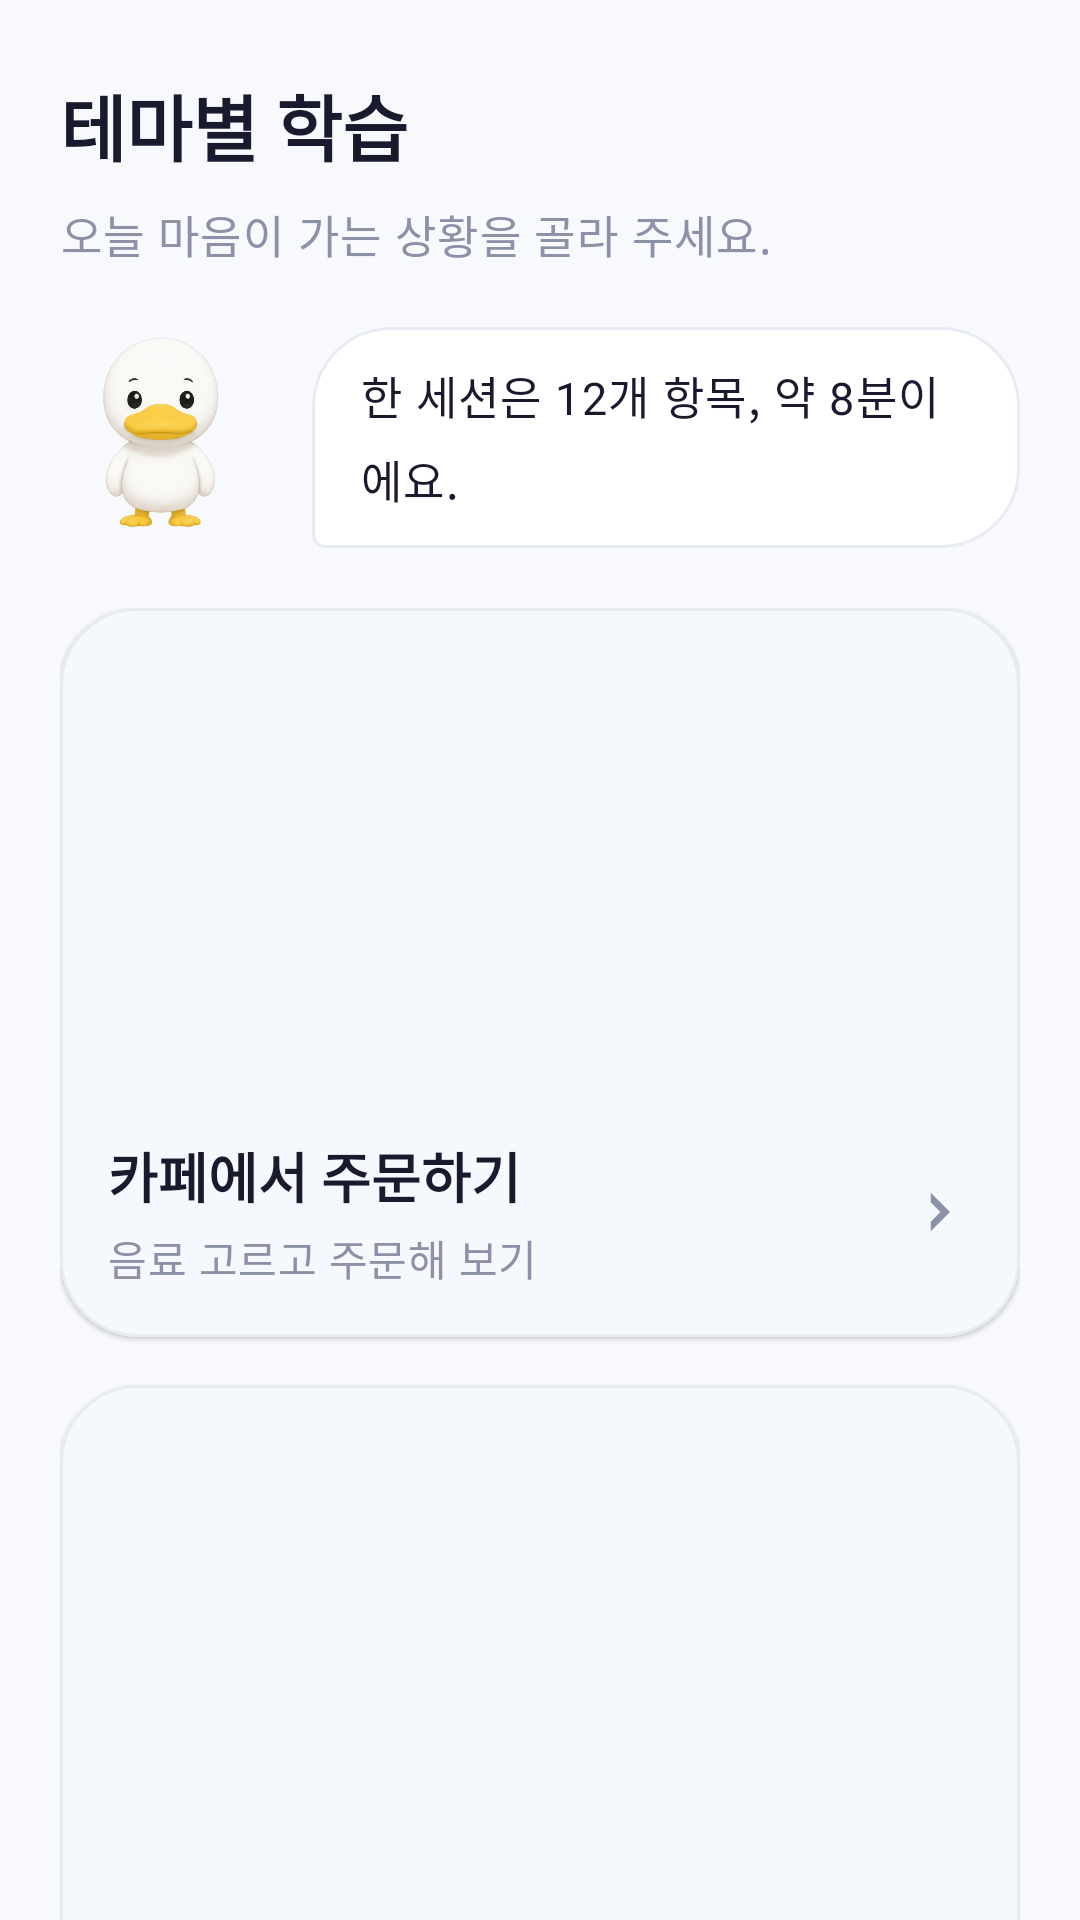

Here is an Android app screen rendered from its layout file. Give the layout XML and the strings, colors and styles it references.
<!-- AndroidManifest.xml: application theme Theme.SeSAC_Speech -->
<!-- res/layout/fragment_practice.xml -->
<?xml version="1.0" encoding="utf-8"?>
<androidx.core.widget.NestedScrollView
    xmlns:android="http://schemas.android.com/apk/res/android"
    xmlns:app="http://schemas.android.com/apk/res-auto"
    android:layout_width="match_parent"
    android:layout_height="match_parent"
    android:background="@drawable/bg_grad_warm"
    android:fillViewport="true">

    <androidx.constraintlayout.widget.ConstraintLayout
        android:layout_width="match_parent"
        android:layout_height="wrap_content"
        android:paddingHorizontal="@dimen/d8c_screen_h"
        android:paddingBottom="96dp">

        
        <TextView
            android:id="@+id/tvTitle"
            android:layout_width="0dp"
            android:layout_height="wrap_content"
            android:layout_marginTop="@dimen/d8c_screen_top"
            android:text="@string/practice_page_title_d8c"
            android:textAppearance="@style/TextAppearance.SeSAC.D8C.PageTitle"
            app:layout_constraintEnd_toEndOf="parent"
            app:layout_constraintStart_toStartOf="parent"
            app:layout_constraintTop_toTopOf="parent" />

        <TextView
            android:id="@+id/tvThemeTitle"
            android:layout_width="0dp"
            android:layout_height="wrap_content"
            android:layout_marginTop="8dp"
            android:text="@string/practice_page_desc_d8c"
            android:textAppearance="@style/TextAppearance.SeSAC.D8C.PageDesc"
            app:layout_constraintEnd_toEndOf="parent"
            app:layout_constraintStart_toStartOf="parent"
            app:layout_constraintTop_toBottomOf="@id/tvTitle" />

        
        <LinearLayout
            android:id="@+id/containerDuckSays"
            android:layout_width="0dp"
            android:layout_height="wrap_content"
            android:layout_marginTop="20dp"
            android:gravity="bottom|start"
            android:orientation="horizontal"
            app:layout_constraintEnd_toEndOf="parent"
            app:layout_constraintStart_toStartOf="parent"
            app:layout_constraintTop_toBottomOf="@id/tvThemeTitle">

            <ImageView
                android:layout_width="@dimen/duck_banner"
                android:layout_height="@dimen/duck_banner"
                android:contentDescription="덕분이"
                android:src="@drawable/img_duck" />

            <TextView
                android:id="@+id/tvDuckSays"
                android:layout_width="0dp"
                android:layout_height="wrap_content"
                android:layout_marginStart="12dp"
                android:layout_weight="1"
                android:background="@drawable/bg_duck_banner_d8c"
                android:paddingHorizontal="16dp"
                android:paddingVertical="12dp"
                android:text="@string/duck_says_practice"
                android:textAppearance="@style/TextAppearance.SeSAC.D8C.PageDesc"
                android:textColor="@color/text_primary" />
        </LinearLayout>

        
        <LinearLayout
            android:id="@+id/containerThemes"
            android:layout_width="0dp"
            android:layout_height="wrap_content"
            android:layout_marginTop="20dp"
            android:orientation="vertical"
            app:layout_constraintEnd_toEndOf="parent"
            app:layout_constraintStart_toStartOf="parent"
            app:layout_constraintTop_toBottomOf="@id/containerDuckSays">

            <com.google.android.material.card.MaterialCardView
                android:id="@+id/cardThemeCafe"
                style="@style/Widget.SeSAC.Card.D8C"
                android:layout_width="match_parent"
                android:layout_height="wrap_content"
                android:layout_marginBottom="16dp"
                app:contentPadding="0dp">

                <LinearLayout
                    android:layout_width="match_parent"
                    android:layout_height="wrap_content"
                    android:orientation="vertical">

                    <ImageView
                        android:id="@+id/ivThemeCafe"
                        android:layout_width="match_parent"
                        android:layout_height="160dp"
                        android:background="@drawable/bg_theme_image"
                        android:contentDescription="카페 테마 이미지"
                        android:scaleType="centerCrop" />

                    <LinearLayout
                        android:layout_width="match_parent"
                        android:layout_height="wrap_content"
                        android:gravity="center_vertical"
                        android:orientation="horizontal"
                        android:padding="16dp">

                        <LinearLayout
                            android:layout_width="0dp"
                            android:layout_height="wrap_content"
                            android:layout_weight="1"
                            android:orientation="vertical">

                            <TextView
                                android:layout_width="wrap_content"
                                android:layout_height="wrap_content"
                                android:text="@string/theme_cafe_title"
                                android:textAppearance="@style/TextAppearance.SeSAC.H3"
                                android:textColor="@color/text_primary" />

                            <TextView
                                android:layout_width="wrap_content"
                                android:layout_height="wrap_content"
                                android:layout_marginTop="4dp"
                                android:text="@string/theme_cafe_sub"
                                android:textAppearance="@style/TextAppearance.SeSAC.D8C.RowDate"
                                android:textColor="@color/text_secondary" />
                        </LinearLayout>

                        <ImageView
                            android:layout_width="22dp"
                            android:layout_height="22dp"
                            android:contentDescription="열기"
                            android:src="@drawable/ic_chevron_right_24"
                            app:tint="@color/text_secondary" />
                    </LinearLayout>
                </LinearLayout>
            </com.google.android.material.card.MaterialCardView>

            <com.google.android.material.card.MaterialCardView
                android:id="@+id/cardThemeHospital"
                style="@style/Widget.SeSAC.Card.D8C"
                android:layout_width="match_parent"
                android:layout_height="wrap_content"
                app:contentPadding="0dp">

                <LinearLayout
                    android:layout_width="match_parent"
                    android:layout_height="wrap_content"
                    android:orientation="vertical">

                    <ImageView
                        android:id="@+id/ivThemeHospital"
                        android:layout_width="match_parent"
                        android:layout_height="160dp"
                        android:background="@drawable/bg_theme_image"
                        android:contentDescription="병원 테마 이미지"
                        android:scaleType="centerCrop" />

                    <LinearLayout
                        android:layout_width="match_parent"
                        android:layout_height="wrap_content"
                        android:gravity="center_vertical"
                        android:orientation="horizontal"
                        android:padding="16dp">

                        <LinearLayout
                            android:layout_width="0dp"
                            android:layout_height="wrap_content"
                            android:layout_weight="1"
                            android:orientation="vertical">

                            <TextView
                                android:layout_width="wrap_content"
                                android:layout_height="wrap_content"
                                android:text="@string/theme_hospital_title"
                                android:textAppearance="@style/TextAppearance.SeSAC.H3"
                                android:textColor="@color/text_primary" />

                            <TextView
                                android:layout_width="wrap_content"
                                android:layout_height="wrap_content"
                                android:layout_marginTop="4dp"
                                android:text="@string/theme_hospital_sub"
                                android:textAppearance="@style/TextAppearance.SeSAC.D8C.RowDate"
                                android:textColor="@color/text_secondary" />
                        </LinearLayout>

                        <ImageView
                            android:layout_width="22dp"
                            android:layout_height="22dp"
                            android:contentDescription="열기"
                            android:src="@drawable/ic_chevron_right_24"
                            app:tint="@color/text_secondary" />
                    </LinearLayout>
                </LinearLayout>
            </com.google.android.material.card.MaterialCardView>
        </LinearLayout>

    </androidx.constraintlayout.widget.ConstraintLayout>
</androidx.core.widget.NestedScrollView>
<!-- resources referenced by this layout -->
<resources>
  <color name="text_primary">#1A1A2E</color>
  <color name="text_secondary">#8B92A8</color>
  <dimen name="d8c_screen_h">20dp</dimen>
  <dimen name="d8c_screen_top">24dp</dimen>
  <dimen name="duck_banner">72dp</dimen>
  <!-- drawable bg_grad_warm (drawable) -->
  <?xml version="1.0" encoding="utf-8"?>
  <shape xmlns:android="http://schemas.android.com/apk/res/android"
      android:shape="rectangle">
      
      <gradient
          android:angle="280"
          android:startColor="@color/brand_grad_warm_start"
          android:endColor="@color/brand_grad_warm_end"
          android:type="linear" />
  </shape>
  <!-- drawable bg_theme_image (drawable) -->
  <?xml version="1.0" encoding="utf-8"?>
  <shape xmlns:android="http://schemas.android.com/apk/res/android"
      android:shape="rectangle">
      <solid android:color="@color/brand_muted" />
  </shape>
  <!-- drawable ic_chevron_right_24 (drawable) -->
  <?xml version="1.0" encoding="utf-8"?>
  <vector xmlns:android="http://schemas.android.com/apk/res/android"
      android:width="24dp"
      android:height="24dp"
      android:viewportWidth="24"
      android:viewportHeight="24"
      android:tint="?attr/colorControlNormal">
      
      <path
          android:fillColor="@android:color/white"
          android:pathData="M9,5 L16,12 L9,19 L9,15.5 L12.5,12 L9,8.5 Z" />
  </vector>
  <string name="duck_says_practice">한 세션은 12개 항목, 약 8분이에요.</string>
  <string name="practice_page_desc_d8c">오늘 마음이 가는 상황을 골라 주세요.</string>
  <string name="practice_page_title_d8c">테마별 학습</string>
  <string name="theme_cafe_sub">음료 고르고 주문해 보기</string>
  <string name="theme_cafe_title">카페에서 주문하기</string>
  <string name="theme_hospital_sub">접수하고 증상 말하기</string>
  <string name="theme_hospital_title">병원에서 진료받기</string>
  <style name="TextAppearance.SeSAC.D8C.PageDesc" parent="TextAppearance.Material3.BodyLarge">
          <item name="android:textSize">15sp</item>
          <item name="android:textColor">@color/text_secondary</item>
          <item name="android:lineHeight">24sp</item>
      </style>
  <style name="TextAppearance.SeSAC.D8C.PageTitle" parent="TextAppearance.Material3.HeadlineMedium">
          <item name="android:textSize">24sp</item>
          <item name="android:textStyle">bold</item>
          <item name="android:textColor">@color/text_primary</item>
          <item name="android:lineHeight">32sp</item>
      </style>
  <style name="TextAppearance.SeSAC.D8C.RowDate" parent="TextAppearance.Material3.BodyMedium">
          <item name="android:textSize">14sp</item>
          <item name="android:textColor">@color/text_secondary</item>
      </style>
  <style name="TextAppearance.SeSAC.H3" parent="TextAppearance.Material3.TitleLarge">
          <item name="android:textSize">18sp</item>
          <item name="android:textStyle">bold</item>
          <item name="android:textColor">@color/text_primary</item>
          <item name="android:lineHeight">26sp</item>
      </style>
  <style name="Widget.SeSAC.Card.D8C" parent="Widget.Material3.CardView.Elevated">
          <item name="cardCornerRadius">@dimen/radius_2xl</item>
          <item name="cardElevation">1dp</item>
          <item name="cardBackgroundColor">@color/surface</item>
          <item name="strokeWidth">1dp</item>
          <item name="strokeColor">@color/border</item>
          <item name="contentPadding">@dimen/card_padding</item>
      </style>
  <color name="surface">#FFFFFF</color>
  <dimen name="radius_2xl">26dp</dimen>
  <color name="border">#E8ECF2</color>
  <dimen name="card_padding">20dp</dimen>
  <color name="primary">#4A90D9</color>
  <color name="primary_light">#E8F1FA</color>
  <color name="primary_dark">#3A7BC8</color>
  <color name="background">#F7F9FC</color>
  <color name="error">#E8715A</color>
  <color name="error_border">#F5D0C8</color>
</resources>
